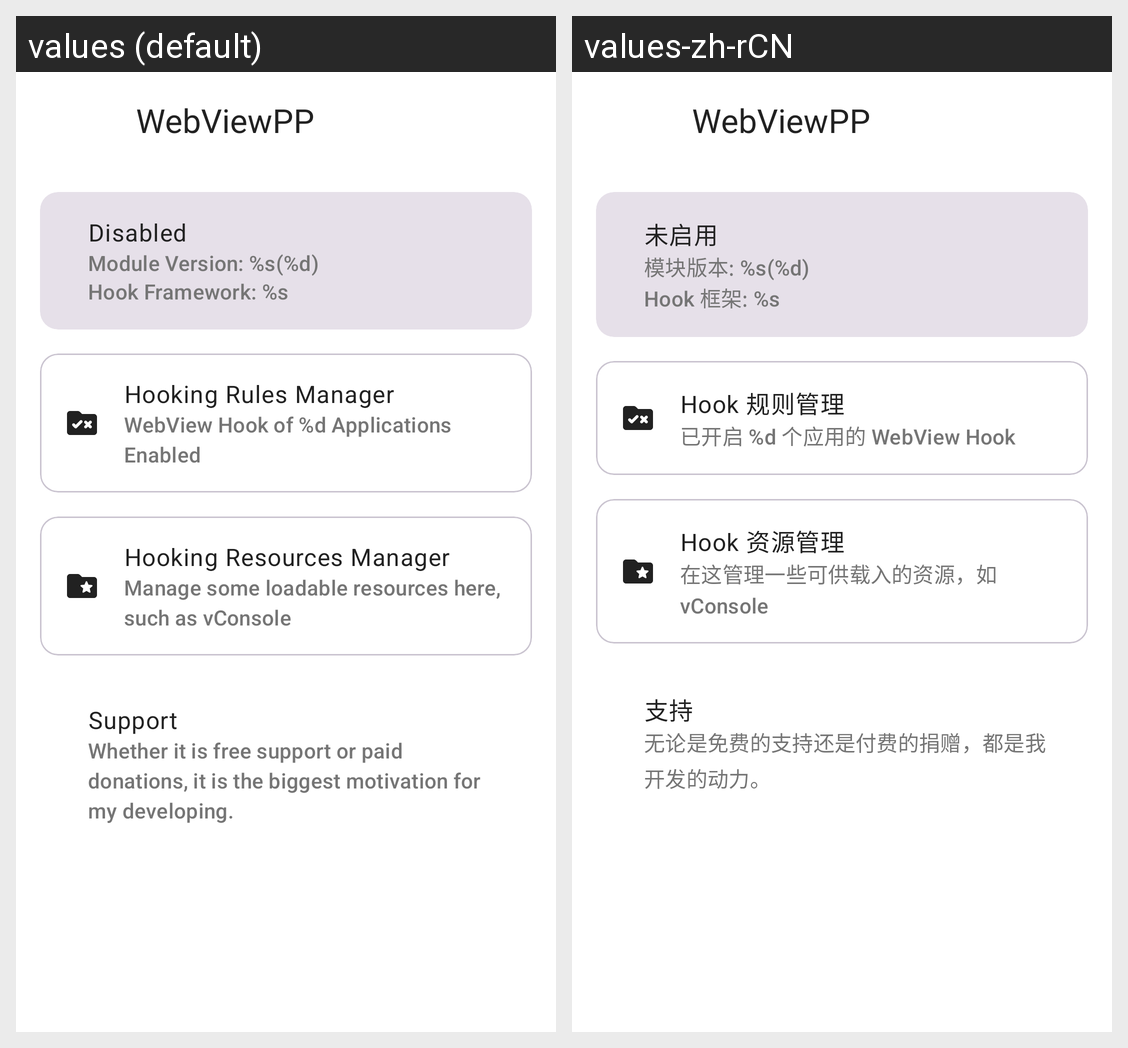

Translations of the strings shown on this Android screen, per locale in the grid:
Android screen res/layout/activity_main.xml rendered under 2 locales, left to right: values (default), values-zh-rCN. Device: Nexus 5 (rendered at 1080×1920; each locale shown at half size, 540×960, under a caption strip naming it); theme Theme.Root.
Strings drawn on this screen, with the default value and each locale's value (text and hints the layout hard-codes, and strings that could not be matched under every locale, appear in the picture but are not listed):

app_name
  values: WebViewPP
  values-zh-rCN: WebViewPP  [not translated; the default value is used]

disabled
  values: Disabled
  values-zh-rCN: 未启用

main_version_text
  values: Module Version: %s(%d)
  values-zh-rCN: 模块版本: %s(%d)

main_xposed_text
  values: Hook Framework: %s
  values-zh-rCN: Hook 框架: %s

main_apps_text
  values: Hooking Rules Manager
  values-zh-rCN: Hook 规则管理

main_apps_num
  values: WebView Hook of %d Applications Enabled
  values-zh-rCN: 已开启 %d 个应用的 WebView Hook

main_resources_text
  values: Hooking Resources Manager
  values-zh-rCN: Hook 资源管理

main_resources_desc
  values: Manage some loadable resources here, such as vConsole
  values-zh-rCN: 在这管理一些可供载入的资源，如 vConsole

support
  values: Support
  values-zh-rCN: 支持

main_support_desc_text
  values: Whether it is free support or paid donations, it is the biggest motivation for my developing.
  values-zh-rCN: 无论是免费的支持还是付费的捐赠，都是我开发的动力。
